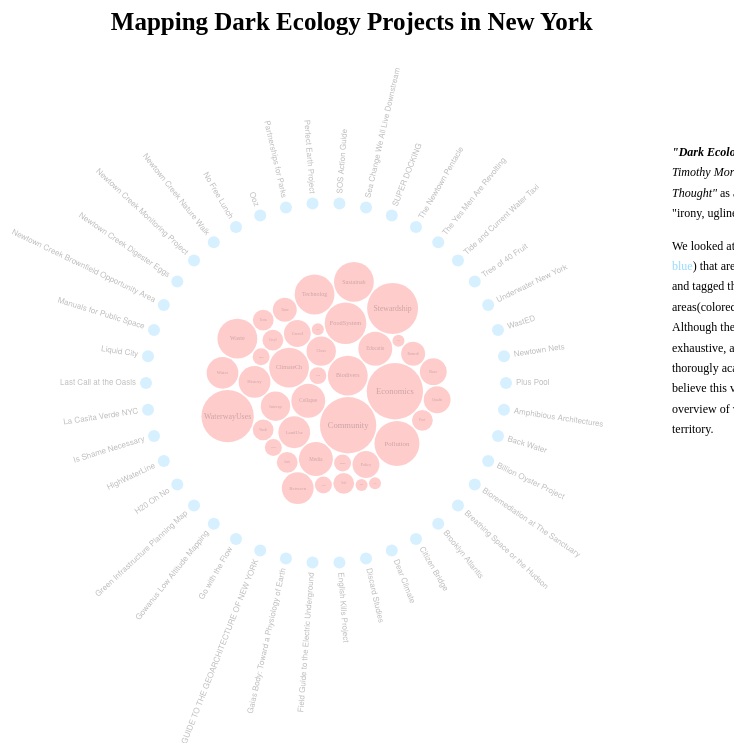
D3 v3 page, settled after 360 driven frames (6 s of simulated time); the page loaded 2 data file(s).


// ── app/main.js
// UNSOLVED ISSUE : OUTER CIRCLE MISLOCATED UPON FIRST OPENNING. NEEDS REFRESHING BROWSWER TO HAVE THE CORRECT LOCATION. 


//--------------
//CREATE GLOBALS
// ---------------
var FACount;
var maxWidth = Math.max(600, Math.min(screen.height, screen.width) - 250);
var outerRadius = maxWidth / 2,
    innerRadius = outerRadius - 120,
    bubbleRadius = innerRadius - 50,
    nodesTranslate = (outerRadius - innerRadius) + (innerRadius - bubbleRadius) + 100;
linkRadius = innerRadius - 20;


var svg = d3.select(document.getElementById("mainDiv"))
    .style("width", (outerRadius * 2 + 200) + "px")
    .style("height", (outerRadius * 2 + 200) + "px")
    .append("svg")
    .attr("id", "svg")
    .style("width", (outerRadius * 2 + 200) + "px")
    .style("height", (outerRadius * 2 + 200) + "px")
    .style("background-color", "white");

//SVG(center)
var nodesSvg = svg.append("g")
    .attr("class", "nodes")
    .attr("transform", "translate(" + nodesTranslate + "," + nodesTranslate + ")");
//SVG(peripheral)
var periSvg = svg.append("g")
    .attr("class", "peri")
    .attr("transform", "translate(" + nodesTranslate + "," + nodesTranslate + ")");

//Pack nodes
var bubble = d3.layout.pack()
    .sort(null)
    .size([bubbleRadius * 2, bubbleRadius * 2])
    .padding(1.5)
    .value(function (d) {
        return d.size;
    });

//Information Board 
var toolTip = d3.select(document.getElementById("toolTip"));
var projectName = d3.select(document.getElementById("projectName"));
var projectDescription = d3.select(document.getElementById("projectDescription"));
var link = d3.select(document.getElementById("link"));

//-----------
//INITIALIZE/DRAWING
//-----------


// 1. Draw Nodes (Center)

var FAData;
var nodeXArray = [];
var nodeYArray = [];
var nodesTranslateXValues = []; //the [0] contains the transform data of the very center node -- used for drawing outer cicle so that they translate dynamically. Previously the outer circle's translate data was hard-coded. 

//function to draw  nodes
function drawCenter() {
    //console.log(root);
    var node = nodesSvg.datum(FAData).selectAll(".node")
        .data(bubble.nodes)
        .enter().append("g")
        .attr("transform", function (d) {
            nodesTranslateXValues.push(d.x);
            // console.log(nodesTranslateXValues); 

            return "translate(" + d.x + "," + d.y + ")";
        });
    //Assign attr to each nodes except for center node
    node.filter(function (d) {
            return !d.children;
        }).append("circle")
        //Mark baselevel to make it transparent (CSS) 
        .attr("class", function (d) {
            return d.children ? "baseLevel" : "FocusArea";
        })
        .attr("r", function (d) {
            //console.log(d);
            nodeXArray.push(d.x);
            nodeYArray.push(d.y);
            return d.r;
        })
        .attr("fill", function (d) {
            return "red";
        })
        .attr("opacity", "0.2")
        //assign id to each focus area
        .attr("id", function (d) {
            return d.FIELD1;
        })
        .on("mouseover", function (d) {
            mouseOverFA(d);
        })
        .on("mouseout", function (d) {
            mouseOutFA(d);
        })

    ;
    //Marking Center Node
    node.filter(function (d) {
        return d.children;
    }).attr("id", function (d) {

        return "thisIsTheCenter";

    });

    //Adding text to nodes
    node.filter(function (d) {
            return !d.children;
        }).append("text")
        .attr("dy", ".3em")
        .style("text-anchor", "middle")
        .style("font-size", function (d) {
            return d.r / 3.3;
        })
        .style("opacity", "0.2")
        //assign id to each text
        .attr("id", function (d) {
            return "C" + d.FIELD1;
        })
        .text(function (d) {
            return d.FIELD1.substring(0, d.r / 2);
        })
        .style("pointer-events", "none");

}

//read Focus Area data and draw center
d3.json("app/FA counts.json", function (err, root) {
    FAData = root;
    drawCenter();
    
    d3.json("app/project.json", function (err, root) {
    //console.log(root)
    projectData = root;
    //console.log(projectData);
    drawOuterCircle();
    // drawLinks(); 
});

});



//2. Draw Circles Directly as Peripheral Nodes 
//   Assign Properties to circles using FA data 

var totalPeriNum = 42;
var transAngleEach = 2 * Math.PI / totalPeriNum; //this line calculates how much angle to rotate for each node on the outside. 
var packR = 180; //radius of the outer circle
var projectData;

function drawOuterCircle() {

    // console.log(projectData); 
    //Satellite nodes
    var satNode = periSvg.selectAll(".peri")
        .data(projectData.children)
        .enter().append("g")
        .attr(
            "transform", "translate(" + nodesTranslateXValues[0] + "," + nodesTranslateXValues[0] + ")" // to have the same center as the inside BaseLevel node which encompasses all other central nodes
        );

    satNode.append("circle")
        .attr("class", function (d) {
            return "PeriNode";
        })
        .attr("id", function (d) {
            return d.FIELD1;
        })
        .attr("cx", function (d) {

            var periX = packR * Math.cos(transAngleEach * d.num)
                //console.log(periX);
            return periX;
        })
        .attr("cy", function (d) {
            var periY = packR * Math.sin(transAngleEach * d.num)
                // console.log(periY);
            return periY;
        })
        .attr("r", function (d) {
            var periR = 6;
            return periR;
        })
        .attr("id", function (d) {
            return d.FIELD1
        })
        .attr("opacity", "0.2")
        .attr("fill", function (d) {
            return "rgb(50,180,255)";
        })
        .on("mouseover", function (d) {
            mouseOverProject(d);
        })
        .on("mouseout", function (d) {
            mouseOutProject(d);
        })
        .on("click", function(d){ 
           var hyperLink=d.FIELD21; 
           window.open(hyperLink);
    })
    
    ;

    satNode.append("text")
        .attr("class", "satText")
        .attr("dy", ".001em")
        .attr("id", function (d) {
            return "T" + d.FIELD1;
        })
        .attr("text-anchor", function (d) {
            if (d.num * transAngleEach <= Math.PI / 2 || d.num * transAngleEach > 3 / 2 * Math.PI) {
                return null;
            } else {
                return "end";
            }

        })
        .attr("transform", function (d) {
            //added "*180/Math.PI", then worked
            //???? decide where to add +/- 2 to have text aligned with circles    
            if (d.num * transAngleEach <= Math.PI / 2 || d.num * transAngleEach > 3 / 2 * Math.PI) {
                return "rotate(" + (d.num * transAngleEach * 180 / Math.PI) + ")" + "translate(" + (packR + 10) + ", +2)" + (d.num * transAngleEach > Math.PI / 2 && d.num * transAngleEach < 3 / 2 * Math.PI ? "rotate(180)" : "")
            } else {
                return "rotate(" + (d.num * transAngleEach * 180 / Math.PI) + ")" + "translate(" + (packR + 10) + ", -2)" + (d.num * transAngleEach > Math.PI / 2 && d.num * transAngleEach < 3 / 2 * Math.PI ? "rotate(180)" : "");
            }
        })
        .text(function (d) {
            return d.FIELD1;
        })
        .style("fill", function (d) {
            return "rgb(190,190,190)";
        })
        .style("font-size", "8px")
        .style("font-family", "Helvetica Neue")
        .on("mouseover", function (d) {
            mouseOverProject(d);
        })
        .on("mouseout", function (d) {
            mouseOutProject(d);
        });



}



//-------
//Interactions
//-------

function mouseOverFA(d) {
    var FARelatedProjects = _.compact(_.values(d).slice(2, 23));
    //console.log(FARelatedProjects);
    d3.select(document.getElementById(d.FIELD1))
        .transition()
        .attr("opacity", "0.35");

    for (var i = 0; i < FARelatedProjects.length; i++) {
        var targetProject = FARelatedProjects[i];
        var tempP = targetProject.toString();
        d3.select(document.getElementById(tempP))
            .transition()
            .attr("fill", function (d) {
                return "rgb(250,90,100)";
            })
            .attr("r", "8")
            .attr("opacity", "0.5");


        d3.select(document.getElementById("T" + tempP))
            .transition()
            .style("fill", function (d) {
                return "rgb(100,100,100)";
            })

        .style("font-size", function (d) {
            return "11px";
        });
        //console.log(tempP);
        //console.log(targetProject); 

    }


    d3.select(document.getElementById("C" + d.FIELD1))
        .transition()
        .style("font-size", function (d) {
            return "16px";
        })
        .style("opacity", "0.6")
        .text(function (d) {
            return d.FIELD1;
        })
}

function mouseOutFA(d) {
    var FARelatedProjects = _.compact(_.values(d).slice(2, 23));
    // console.log(FARelatedProjects);

    d3.select(document.getElementById(d.FIELD1))
        .transition()
        .attr("opacity", "0.2");

    for (var i = 0; i < FARelatedProjects.length; i++) {
        var targetProject = FARelatedProjects[i];
        var tempP = targetProject.toString();
        d3.select(document.getElementById(tempP))
            .transition()
            .attr("fill", function (d) {
                return "rgb(50,180,255)";
            })
            .attr("r", "6")
            .attr("opacity", "0.2");

        d3.select(document.getElementById("T" + tempP))
            .transition()
            .style("fill", function (d) {
                return "rgb(190,190,190)";
            })
            .style("font-size", function (d) {
                return "8px";
            });


        //console.log(tempP);
        //console.log(targetProject); 
    }


    //Central Text
    d3.select(document.getElementById("C" + d.FIELD1))
        .transition()
        .style("font-size", function (d) {
            return d.r / 3.3;
        })
        .style("opacity", function (d) {
            return "0.2";
        })
        .text(function (d) {
            return d.FIELD1.substring(0, d.r / 2);
        });

}

function mouseOverProject(d) {

    var ProjectRelatedFA = _.compact(_.values(d).slice(2, 19));
    //console.log(ProjectRelatedFA);

    d3.select(document.getElementById(d.FIELD1))
        .transition()
        .attr("opacity", "0.5");


    for (var i = 0; i < ProjectRelatedFA.length; i++) {
        var targetProject = ProjectRelatedFA[i];
        var tempPro = targetProject.toString();
        d3.select(document.getElementById(tempPro))
            .transition()
            .attr("opacity", "0.35")
            .attr("fill", function (d) {
                return "rgb(50,180,255)";
            });

        d3.select(document.getElementById("C" + tempPro))
            .transition()
            .style("font-size", function (d) {
                return "12px";
            })
            .style("opacity", "0.6")
            .text(function (d) {
                return d.FIELD1;
            });


        //console.log(tempP);
        //console.log(targetProject); 
    }

    //peri Text
    d3.select(document.getElementById("T" + d.FIELD1))
        .transition()
        .style("fill", function (d) {
            return "rgb(100,100,100)";
        })

    .style("font-size", function (d) {
        return "11px";
    });
    var ifOver = true;
    showInfo(d, ifOver);

}

function mouseOutProject(d) {

    var ProjectRelatedFA = _.compact(_.values(d).slice(2, 19));
    //console.log(ProjectRelatedFA);

    d3.select(document.getElementById(d.FIELD1))
        .transition()
        .attr("opacity", "0.2");


    for (var i = 0; i < ProjectRelatedFA.length; i++) {
        var targetProject = ProjectRelatedFA[i];
        var tempPro = targetProject.toString();
        d3.select(document.getElementById(tempPro))
            .transition()
            .attr("fill", "red")
            .attr("opacity", "0.2");

        d3.select(document.getElementById("C" + tempPro))
            .transition()
            .style("font-size", function (d) {
                return d.r / 3.3;
            })
            .style("opacity", function (d) {
                return "0.2";
            })
            .text(function (d) {
                return d.FIELD1.substring(0, d.r / 2);
            });


        //console.log(tempP);
        //console.log(targetProject); 
    }

    //peri Text
    d3.select(document.getElementById("T" + d.FIELD1))
        .transition()
        .style("fill", function (d) {
            return "rgb(190,190,190)";
        })
        .style("font-size", function (d) {
            return "8px";
        });

    var ifOver = false;
    showInfo(d, ifOver);

}


// Information Board
function showInfo(d, ifOver) {
    // console.log(d);
    var thisProject = d;
    var toolTipHeight; 
    //console.log(thisProject);
    if (ifOver === true) {
        

        projectName.text(function (d) {
                return thisProject.FIELD1;
            })
            .style("font-family", "Didot")
            .style("font-size", "15")
            .style("text-align", "center");
        projectDescription.text(function (d) {
                //console.log(thisProject);
                return thisProject.FIELD20;
            })
            .style("font-family", "PT Sans")
            .style("font-size", "12");
        
        
//        link.text(function (d) {
//                 return " ss"
//            })
//            .style("font-family", "PT Sans")
//            .style("font-size", "12");
        // PROBLEM OF THE "READ MORE" TEXT -- Cannot be clicked 
        //cuz the tooltip disapperas when mouse is moving toward the text.

        
        
        toolTip.transition()
            .duration(200)
            .style("opacity", "0.9");
        toolTip.style("left", (d3.event.pageX + 15) + "px")
            .style("top", (d3.event.pageY - 75) + "px")
            .style("height", function(){ 
            //console.log(thisProject);
              var textLength= thisProject.FIELD20.length; 
             // console.log(textLength);
              var wordNum=thisProject.FIELD20.split(" ").length;
              var lines= Math.ceil(wordNum/7); 
              //console.log(lines);
               toolTipHeight= 40 +16*(lines+2) ;
               return toolTipHeight; 
            
        });

    } else {
        toolTip.transition()
            .duration(500)
            .style("opacity", "0");
    }


}





### data: app/FA counts.json
{
 "name": "myData",
 "children": [
  {
   "FIELD1": "Agriculture",
   "size": 2,
   "FIELD3": "La Casita Verde NYC",
   "FIELD4": "Tree of 40 Fruit",
   "FIELD5": "",
   "FIELD6": "",
   "FIELD7": "",
   "FIELD8": "",
   "FIELD9": "",
   "FIELD10": "",
   "FIELD11": "",
   "FIELD12": "",
   "FIELD13": "",
   "FIELD14": "",
   "FIELD15": "",
   "FIELD16": "",
   "FIELD17": "",
   "FIELD18": "",
   "FIELD19": "",
   "FIELD20": "",
   "FIELD21": "",
   "FIELD22": "",
   "FIELD23": "",
   "FIELD24": ""
  },
  {
   "FIELD1": "Biodiversity",
   "size": 11,
   "FIELD3": "Billion Oyster Project",
   "FIELD4": "Breathing Space for the Hudson",
   "FIELD5": "English Kills Project",
   "FIELD6": "Field Guide to the Electric Underground",
   "FIELD7": "Gaias Body Toward a Physiology of Earth",
   "FIELD8": "Gowanus Low Altitude Mapping",
   "FIELD9": "Newtown Creek Nature Walk",
   "FIELD10": "Ooz",
   "FIELD11": "Perfect Earth Project",
   "FIELD12": "Sea Change We All Live Downstream",
   "FIELD13": "Tree of 40 Fruit",
   "FIELD14": "",
   "FIELD15": "",
   "FIELD16": "",
   "FIELD17": "",
   "FIELD18": "",
   "FIELD19": "",
   "FIELD20": "",
   "FIELD21": "",
   "FIELD22": "",
   "FIELD23": "",
   "FIELD24": ""
  },
  {
   "FIELD1": "Class",
   "size": 6,
   "FIELD3": "Bioremediation at The Sanctuary",
   "FIELD4": "Discard Studies",
   "FIELD5": "English Kills Project",
   "FIELD6": "Last Call at the Oasis",
   "FIELD7": "Sea Change We All Live Downstream",
   "FIELD8": "Tide and Current Water Taxi",
   "FIELD9": "",
   "FIELD10": "",
   "FIELD11": "",
   "FIELD12": "",
   "FIELD13": "",
   "FIELD14": "",
   "FIELD15": "",
   "FIELD16": "",
   "FIELD17": "",
   "FIELD18": "",
   "FIELD19": "",
   "FIELD20": "",
   "FIELD21": "",
   "FIELD22": "",
   "FIELD23": "",
   "FIELD24": ""
  },
  {
   "FIELD1": "ClimateChange",
   "size": 11,
   "FIELD3": "Bioremediation at The Sanctuary",
   "FIELD4": "Dear Climate",
   "FIELD5": "Gaias Body Toward a Physiology of Earth",
   "FIELD6": "Green Infrastructure Planning Map",
   "FIELD7": "HighWaterLine",
   "FIELD8": "Last Call at the Oasis",
   "FIELD9": "No Free Lunch",
   "FIELD10": "SOS Action Guide",
   "FIELD11": "Sea Change We All Live Downstream",
   "FIELD12": "SUPER DOCKING",
   "FIELD13": "The Yes Men Are Revolting",
   "FIELD14": "",
   "FIELD15": "",
   "FIELD16": "",
   "FIELD17": "",
   "FIELD18": "",
   "FIELD19": "",
   "FIELD20": "",
   "FIELD21": "",
   "FIELD22": "",
   "FIELD23": "",
   "FIELD24": ""
  },
  {
   "FIELD1": "Collapse",
   "size": 8,
   "FIELD3": "Citizen Bridge",
   "FIELD4": "Dear Climate",
   "FIELD5": "Discard Studies",
   "FIELD6": "H20 Oh No",
   "FIELD7": "HighWaterLine",
   "FIELD8": "Last Call at the Oasis",
   "FIELD9": "Newtown Creek Nature Walk",
   "FIELD10": "Sea Change We All Live Downstream",
   "FIELD11": "",
   "FIELD12": "",
   "FIELD13": "",
   "FIELD14": "",
   "FIELD15": "",
   "FIELD16": "",
   "FIELD17": "",
   "FIELD18": "",
   "FIELD19": "",
   "FIELD20": "",
   "FIELD21": "",
   "FIELD22": "",
   "FIELD23": "",
   "FIELD24": ""
  },
  {
   "FIELD1": "Community",
   "size": 22,
   "FIELD3": "Plus Pool",
   "FIELD4": "Bioremediation at The Sanctuary",
   "FIELD5": "Brooklyn Atlantis",
   "FIELD6": "Citizen Bridge",
   "FIELD7": "English Kills Project",
   "FIELD8": "Field Guide to the Electric Underground",
   "FIELD9": "Go with the Flow",
   "FIELD10": "Gowanus Low Altitude Mapping",
   "FIELD11": "Green Infrastructure Planning Map",
   "FIELD12": "HighWaterLine",
   "FIELD13": "Is Shame Necessary",
   "FIELD14": "La Casita Verde NYC",
   "FIELD15": "Last Call at the Oasis",
   "FIELD16": "Liquid City",
   "FIELD17": "Manuals for Public Space",
   "FIELD18": "Newtown Creek Monitoring Project",
   "FIELD19": "Newtown Creek Nature Walk",
   "FIELD20": "No Free Lunch",
   "FIELD21": "Partnerships for Parks",
   "FIELD22": "SOS Action Guide",
   "FIELD23": "Sea Change We All Live Downstream",
   "FIELD24": "Underwater New York"
  },
  {
   "FIELD1": "Economics",
   "size": 22,
   "FIELD3": "Plus Pool",
   "FIELD4": "Bioremediation at The Sanctuary",
   "FIELD5": "Brooklyn Atlantis",
   "FIELD6": "Citizen Bridge",
   "FIELD7": "English Kills Project",
   "FIELD8": "Field Guide to the Electric Underground",
   "FIELD9": "Go with the Flow",
   "FIELD10": "Gowanus Low Altitude Mapping",
   "FIELD11": "Green Infrastructure Planning Map",
   "FIELD12": "HighWaterLine",
   "FIELD13": "Is Shame Necessary",
   "FIELD14": "La Casita Verde NYC",
   "FIELD15": "Last Call at the Oasis",
   "FIELD16": "Liquid City",
   "FIELD17": "Manuals for Public Space",
   "FIELD18": "Newtown Creek Monitoring Project",
   "FIELD19": "Newtown Creek Nature Walk",
   "FIELD20": "No Free Lunch",
   "FIELD21": "Partnerships for Parks",
   "FIELD22": "SOS Action Guide",
   "FIELD23": "Sea Change We All Live Downstream",
   "FIELD24": "Underwater New York"
  },
  {
   "FIELD1": "Education",
   "size": 8,
   "FIELD3": "Back Water",
   "FIELD4": "Dear Climate",
   "FIELD5": "Discard Studies",
   "FIELD6": "English Kills Project",
   "FIELD7": "No Free Lunch",
   "FIELD8": "SUPER DOCKING",
   "FIELD9": "Tide and Current Water Taxi",
   "FIELD10": "Tree of 40 Fruit",
   "FIELD11": "",
   "FIELD12": "",
   "FIELD13": "",
   "FIELD14": "",
   "FIELD15": "",
   "FIELD16": "",
   "FIELD17": "",
   "FIELD18": "",
   "FIELD19": "",
   "FIELD20": "",
   "FIELD21": "",
   "FIELD22": "",
   "FIELD23": "",
   "FIELD24": ""
  },
  "... 34 more items"
 ]
}

### data: app/project.json
{
 "name": "projects",
 "children": [
  {
   "num": "0",
   "FIELD1": "Plus Pool",
   "FIELD2": "WaterwayUses",
   "FIELD3": "Community",
   "FIELD4": "ScienceAndTech",
   "FIELD5": "Stewardship",
   "FIELD6": "",
   "FIELD7": "",
   "FIELD8": "",
   "FIELD9": "",
   "FIELD10": "",
   "FIELD11": "",
   "FIELD12": "",
   "FIELD13": "",
   "FIELD14": "",
   "FIELD15": "",
   "FIELD16": "",
   "FIELD17": "",
   "FIELD18": "",
   "FIELD19": "",
   "FIELD20": "An initiative to build the world's first…",
   "FIELD21": "http://www.pluspool.org"
  },
  {
   "num": "1",
   "FIELD1": "Amphibious Architectures",
   "FIELD2": "Interspecies",
   "FIELD3": "Pollution",
   "FIELD4": "BetweenLandAndRiver",
   "FIELD5": "Stewardship",
   "FIELD6": "ScienceAndTech",
   "FIELD7": "Water",
   "FIELD8": "",
   "FIELD9": "",
   "FIELD10": "",
   "FIELD11": "",
   "FIELD12": "",
   "FIELD13": "",
   "FIELD14": "",
   "FIELD15": "",
   "FIELD16": "",
   "FIELD17": "",
   "FIELD18": "",
   "FIELD19": "",
   "FIELD20": "Amphibious Architecture is a floating in…",
   "FIELD21": "http://architizer.com/projects/amphibiou…"
  },
  {
   "num": "2",
   "FIELD1": "Back Water",
   "FIELD2": "Waste",
   "FIELD3": "Pollution",
   "FIELD4": "WaterwayUses",
   "FIELD5": "Economics",
   "FIELD6": "Wilderness",
   "FIELD7": "LandUse",
   "FIELD8": "",
   "FIELD9": "",
   "FIELD10": "",
   "FIELD11": "",
   "FIELD12": "",
   "FIELD13": "",
   "FIELD14": "",
   "FIELD15": "",
   "FIELD16": "",
   "FIELD17": "",
   "FIELD18": "",
   "FIELD19": "",
   "FIELD20": "This is a film about the changing nature…",
   "FIELD21": "http://backwatermovie.com"
  },
  {
   "num": "3",
   "FIELD1": "Billion Oyster Project",
   "FIELD2": "WaterwayUses",
   "FIELD3": "Biodiversity",
   "FIELD4": "Interspecies",
   "FIELD5": "Education",
   "FIELD6": "Stewardship",
   "FIELD7": "Remediation",
   "FIELD8": "SoftEdges",
   "FIELD9": "ScienceAndTech",
   "FIELD10": "",
   "FIELD11": "",
   "FIELD12": "",
   "FIELD13": "",
   "FIELD14": "",
   "FIELD15": "",
   "FIELD16": "",
   "FIELD17": "",
   "FIELD18": "",
   "FIELD19": "",
   "FIELD20": "Billion Oyster Project is an ecosystem r…",
   "FIELD21": "http://www.billionoysterproject.org"
  },
  {
   "num": "4",
   "FIELD1": "Bioremediation at The Sanctuary",
   "FIELD2": "Class",
   "FIELD3": "Race",
   "FIELD4": "Remediation",
   "FIELD5": "ClimateChange",
   "FIELD6": "Mindfulness",
   "FIELD7": "Community",
   "FIELD8": "Education",
   "FIELD9": "Pollution",
   "FIELD10": "Stewardship",
   "FIELD11": "Soil",
   "FIELD12": "",
   "FIELD13": "",
   "FIELD14": "",
   "FIELD15": "",
   "FIELD16": "",
   "FIELD17": "",
   "FIELD18": "",
   "FIELD19": "",
   "FIELD20": "",
   "FIELD21": "http://www.mediasanctuary.org/blog/biore…"
  },
  {
   "num": "5",
   "FIELD1": "Breathing Space or the Hudson",
   "FIELD2": "Water",
   "FIELD3": "WateayUses",
   "FIELD4": "Interspecies",
   "FIELD5": "Biodiversity",
   "FIELD6": "Pollution",
   "FIELD7": "",
   "FIELD8": "",
   "FIELD9": "",
   "FIELD10": "",
   "FIELD11": "",
   "FIELD12": "",
   "FIELD13": "",
   "FIELD14": "",
   "FIELD15": "",
   "FIELD16": "",
   "FIELD17": "",
   "FIELD18": "",
   "FIELD19": "",
   "FIELD20": "This project involved aquatic biodiversi…",
   "FIELD21": "http://brandonballengee.com/breathing-sp…"
  },
  {
   "num": "6",
   "FIELD1": "Brooklyn Atlantis",
   "FIELD2": "Pollution",
   "FIELD3": "WaterwayUses",
   "FIELD4": "ScienceAndTech",
   "FIELD5": "Community",
   "FIELD6": "Water",
   "FIELD7": "Stewardship",
   "FIELD8": "Education",
   "FIELD9": "",
   "FIELD10": "",
   "FIELD11": "",
   "FIELD12": "",
   "FIELD13": "",
   "FIELD14": "",
   "FIELD15": "",
   "FIELD16": "",
   "FIELD17": "",
   "FIELD18": "",
   "FIELD19": "",
   "FIELD20": "A team of scientists and engineers are s…",
   "FIELD21": "http://www.brooklynatlantis.poly.edu"
  },
  {
   "num": "7",
   "FIELD1": "Citizen Bridge",
   "FIELD2": "Community",
   "FIELD3": "Education",
   "FIELD4": "Collapse",
   "FIELD5": "Stewardship",
   "FIELD6": "Transportation",
   "FIELD7": "WaterwayUses",
   "FIELD8": "BetweenLandAndRiver",
   "FIELD9": "",
   "FIELD10": "",
   "FIELD11": "",
   "FIELD12": "",
   "FIELD13": "",
   "FIELD14": "",
   "FIELD15": "",
   "FIELD16": "",
   "FIELD17": "",
   "FIELD18": "",
   "FIELD19": "",
   "FIELD20": "New Yorkers once walked from Brooklyn to…",
   "FIELD21": "http://citizen-bridge.com"
  },
  "... 34 more items"
 ]
}